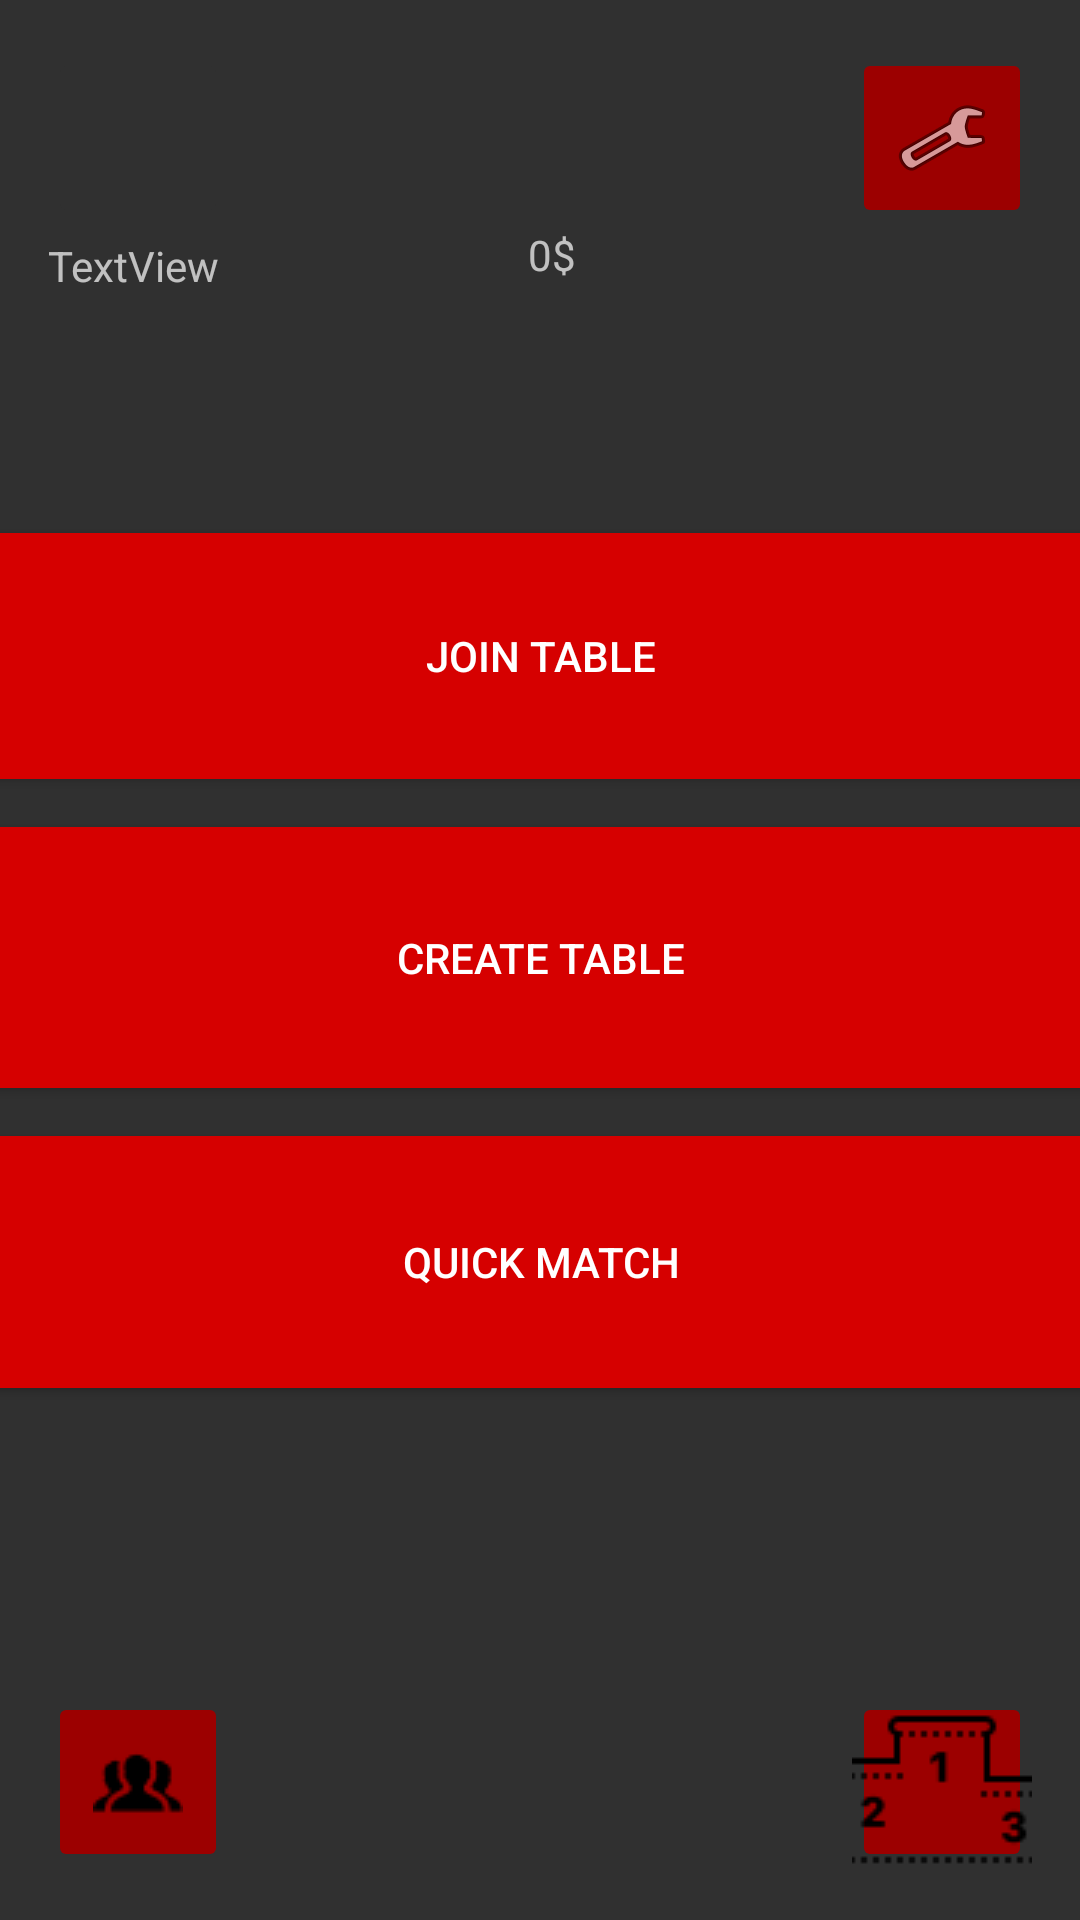

Layout XML and referenced resources for this Android screen:
<!-- AndroidManifest.xml: application theme Theme.AppCompat.NoActionBar -->
<!-- res/layout/activity_main_page.xml -->
<?xml version="1.0" encoding="utf-8"?>
<android.support.constraint.ConstraintLayout xmlns:android="http://schemas.android.com/apk/res/android"
    xmlns:app="http://schemas.android.com/apk/res-auto"
    xmlns:tools="http://schemas.android.com/tools"
    android:layout_width="match_parent"
    android:layout_height="match_parent"
    tools:context=".MainPageActivity">

    <ImageButton
        android:id="@+id/buttonProfile"
        android:layout_width="60dp"
        android:layout_height="60dp"
        android:layout_marginLeft="16dp"
        android:layout_marginStart="16dp"
        android:layout_marginTop="16dp"
        app:layout_constraintStart_toStartOf="parent"
        app:layout_constraintTop_toTopOf="parent"
        app:srcCompat="@drawable/profile"
        android:backgroundTint="@color/colorPrimary"/>

    <ImageButton
        android:id="@+id/buttonSettings"
        android:layout_width="60dp"
        android:layout_height="60dp"
        android:layout_marginEnd="16dp"
        android:layout_marginRight="16dp"
        android:layout_marginTop="16dp"
        app:layout_constraintEnd_toEndOf="parent"
        app:layout_constraintTop_toTopOf="parent"
        app:srcCompat="@android:drawable/ic_menu_preferences"
        android:backgroundTint="@color/colorSecondaryDark"/>

    <ImageButton
        android:id="@+id/buttonFriends"
        android:layout_width="60dp"
        android:layout_height="60dp"
        android:layout_marginBottom="16dp"
        android:layout_marginLeft="16dp"
        android:layout_marginStart="16dp"
        app:layout_constraintBottom_toBottomOf="parent"
        app:layout_constraintStart_toStartOf="parent"
        app:srcCompat="@drawable/friends"
        android:backgroundTint="@color/colorSecondaryDark"/>

    <ImageButton
        android:id="@+id/buttonLeaderboard"
        android:layout_width="60dp"
        android:layout_height="60dp"
        android:layout_marginBottom="16dp"
        android:layout_marginEnd="16dp"
        android:layout_marginRight="16dp"
        app:layout_constraintBottom_toBottomOf="parent"
        app:layout_constraintEnd_toEndOf="parent"
        app:srcCompat="@drawable/leaderboard"
        android:backgroundTint="@color/colorSecondaryDark"/>

    <TextView
        android:id="@+id/userName"
        android:layout_width="wrap_content"
        android:layout_height="wrap_content"
        android:layout_marginLeft="16dp"
        android:layout_marginStart="16dp"
        android:layout_marginTop="3dp"
        android:text="TextView"
        app:layout_constraintStart_toStartOf="parent"
        app:layout_constraintTop_toBottomOf="@+id/buttonProfile" />

    <LinearLayout
        android:id="@+id/linearLayout"
        android:layout_width="426dp"
        android:layout_height="301dp"
        android:layout_marginBottom="8dp"
        android:layout_marginEnd="8dp"
        android:layout_marginLeft="8dp"
        android:layout_marginRight="8dp"
        android:layout_marginStart="8dp"
        android:layout_marginTop="8dp"
        android:orientation="vertical"
        app:layout_constraintBottom_toBottomOf="parent"
        app:layout_constraintEnd_toEndOf="parent"
        app:layout_constraintStart_toStartOf="parent"
        app:layout_constraintTop_toTopOf="parent">

        <android.support.constraint.ConstraintLayout
            android:layout_width="match_parent"
            android:layout_height="match_parent">

            <android.support.constraint.Guideline
                android:id="@+id/guideline"
                android:layout_width="wrap_content"
                android:layout_height="wrap_content"
                android:orientation="horizontal"
                app:layout_constraintGuide_begin="98dp" />

            <android.support.v7.widget.CardView
                android:layout_width="410dp"
                android:layout_height="0dp"
                android:layout_marginBottom="8dp"
                android:layout_marginEnd="8dp"
                android:layout_marginLeft="8dp"
                android:layout_marginRight="8dp"
                android:layout_marginStart="8dp"
                android:layout_marginTop="8dp"
                app:layout_constraintBottom_toTopOf="@+id/guideline"
                app:layout_constraintEnd_toEndOf="parent"
                app:layout_constraintStart_toStartOf="parent"
                app:layout_constraintTop_toTopOf="parent"
                android:background="@color/colorSecondaryDark">

                <Button
                    android:id="@+id/buttonJoinTable"
                    android:layout_width="match_parent"
                    android:layout_height="match_parent"
                    android:text="Join Table"
                    android:background="@color/colorSecondary"
                    />
            </android.support.v7.widget.CardView>

            <android.support.constraint.Guideline
                android:id="@+id/guideline2"
                android:layout_width="wrap_content"
                android:layout_height="wrap_content"
                android:orientation="horizontal"
                app:layout_constraintGuide_begin="201dp" />

            <android.support.v7.widget.CardView
                android:layout_width="410dp"
                android:layout_height="0dp"
                android:layout_marginBottom="8dp"
                android:layout_marginEnd="8dp"
                android:layout_marginLeft="8dp"
                android:layout_marginRight="8dp"
                android:layout_marginStart="8dp"
                android:layout_marginTop="8dp"
                app:layout_constraintBottom_toTopOf="@+id/guideline2"
                app:layout_constraintEnd_toEndOf="parent"
                app:layout_constraintStart_toStartOf="parent"
                app:layout_constraintTop_toTopOf="@+id/guideline"
                app:layout_constraintVertical_bias="1.0"
              >

                <Button
                    android:id="@+id/buttonCreateTable"
                    android:layout_width="match_parent"
                    android:layout_height="match_parent"
                    android:text="Create Table"
                    android:background="@color/colorSecondary"/>
            </android.support.v7.widget.CardView>

            <android.support.constraint.Guideline
                android:id="@+id/guideline3"
                android:layout_width="wrap_content"
                android:layout_height="wrap_content"
                android:orientation="horizontal"
                app:layout_constraintGuide_begin="201dp" />

            <android.support.v7.widget.CardView
                android:layout_width="410dp"
                android:layout_height="0dp"
                android:layout_marginBottom="8dp"
                android:layout_marginEnd="8dp"
                android:layout_marginLeft="8dp"
                android:layout_marginRight="8dp"
                android:layout_marginStart="8dp"
                android:layout_marginTop="8dp"
                app:layout_constraintBottom_toBottomOf="parent"
                app:layout_constraintEnd_toEndOf="parent"
                app:layout_constraintStart_toStartOf="parent"
                app:layout_constraintTop_toTopOf="@+id/guideline3"
                >

                <Button
                    android:id="@+id/buttonQuickMatch"
                    android:layout_width="match_parent"
                    android:layout_height="match_parent"
                    android:background= "@color/colorSecondary"
                    android:text="Quick Match" />
            </android.support.v7.widget.CardView>
        </android.support.constraint.ConstraintLayout>
    </LinearLayout>

    <TextView
        android:id="@+id/userBalance"
        android:layout_width="wrap_content"
        android:layout_height="wrap_content"
        android:layout_marginBottom="8dp"
        android:layout_marginEnd="8dp"
        android:layout_marginLeft="8dp"
        android:layout_marginRight="8dp"
        android:layout_marginStart="8dp"
        android:layout_marginTop="8dp"
        android:text="0"
        app:layout_constraintBottom_toTopOf="@+id/linearLayout"
        app:layout_constraintEnd_toEndOf="parent"
        app:layout_constraintStart_toStartOf="parent"
        app:layout_constraintTop_toTopOf="parent" />

    <TextView
        android:id="@+id/textView9"
        android:layout_width="wrap_content"
        android:layout_height="wrap_content"
        android:layout_marginBottom="8dp"
        android:layout_marginTop="8dp"
        android:text="$"
        app:layout_constraintBottom_toTopOf="@+id/linearLayout"
        app:layout_constraintStart_toEndOf="@+id/userBalance"
        app:layout_constraintTop_toTopOf="parent" />

</android.support.constraint.ConstraintLayout>
<!-- resources referenced by this layout -->
<resources>
  <color name="colorPrimary">#303030</color>
  <color name="colorSecondary">#d60000</color>
  <color name="colorSecondaryDark">#9c0000</color>
  <!-- drawable friends: png bitmap (drawable, 625 bytes) -->
  <!-- drawable leaderboard: png bitmap (drawable, 870 bytes) -->
</resources>
